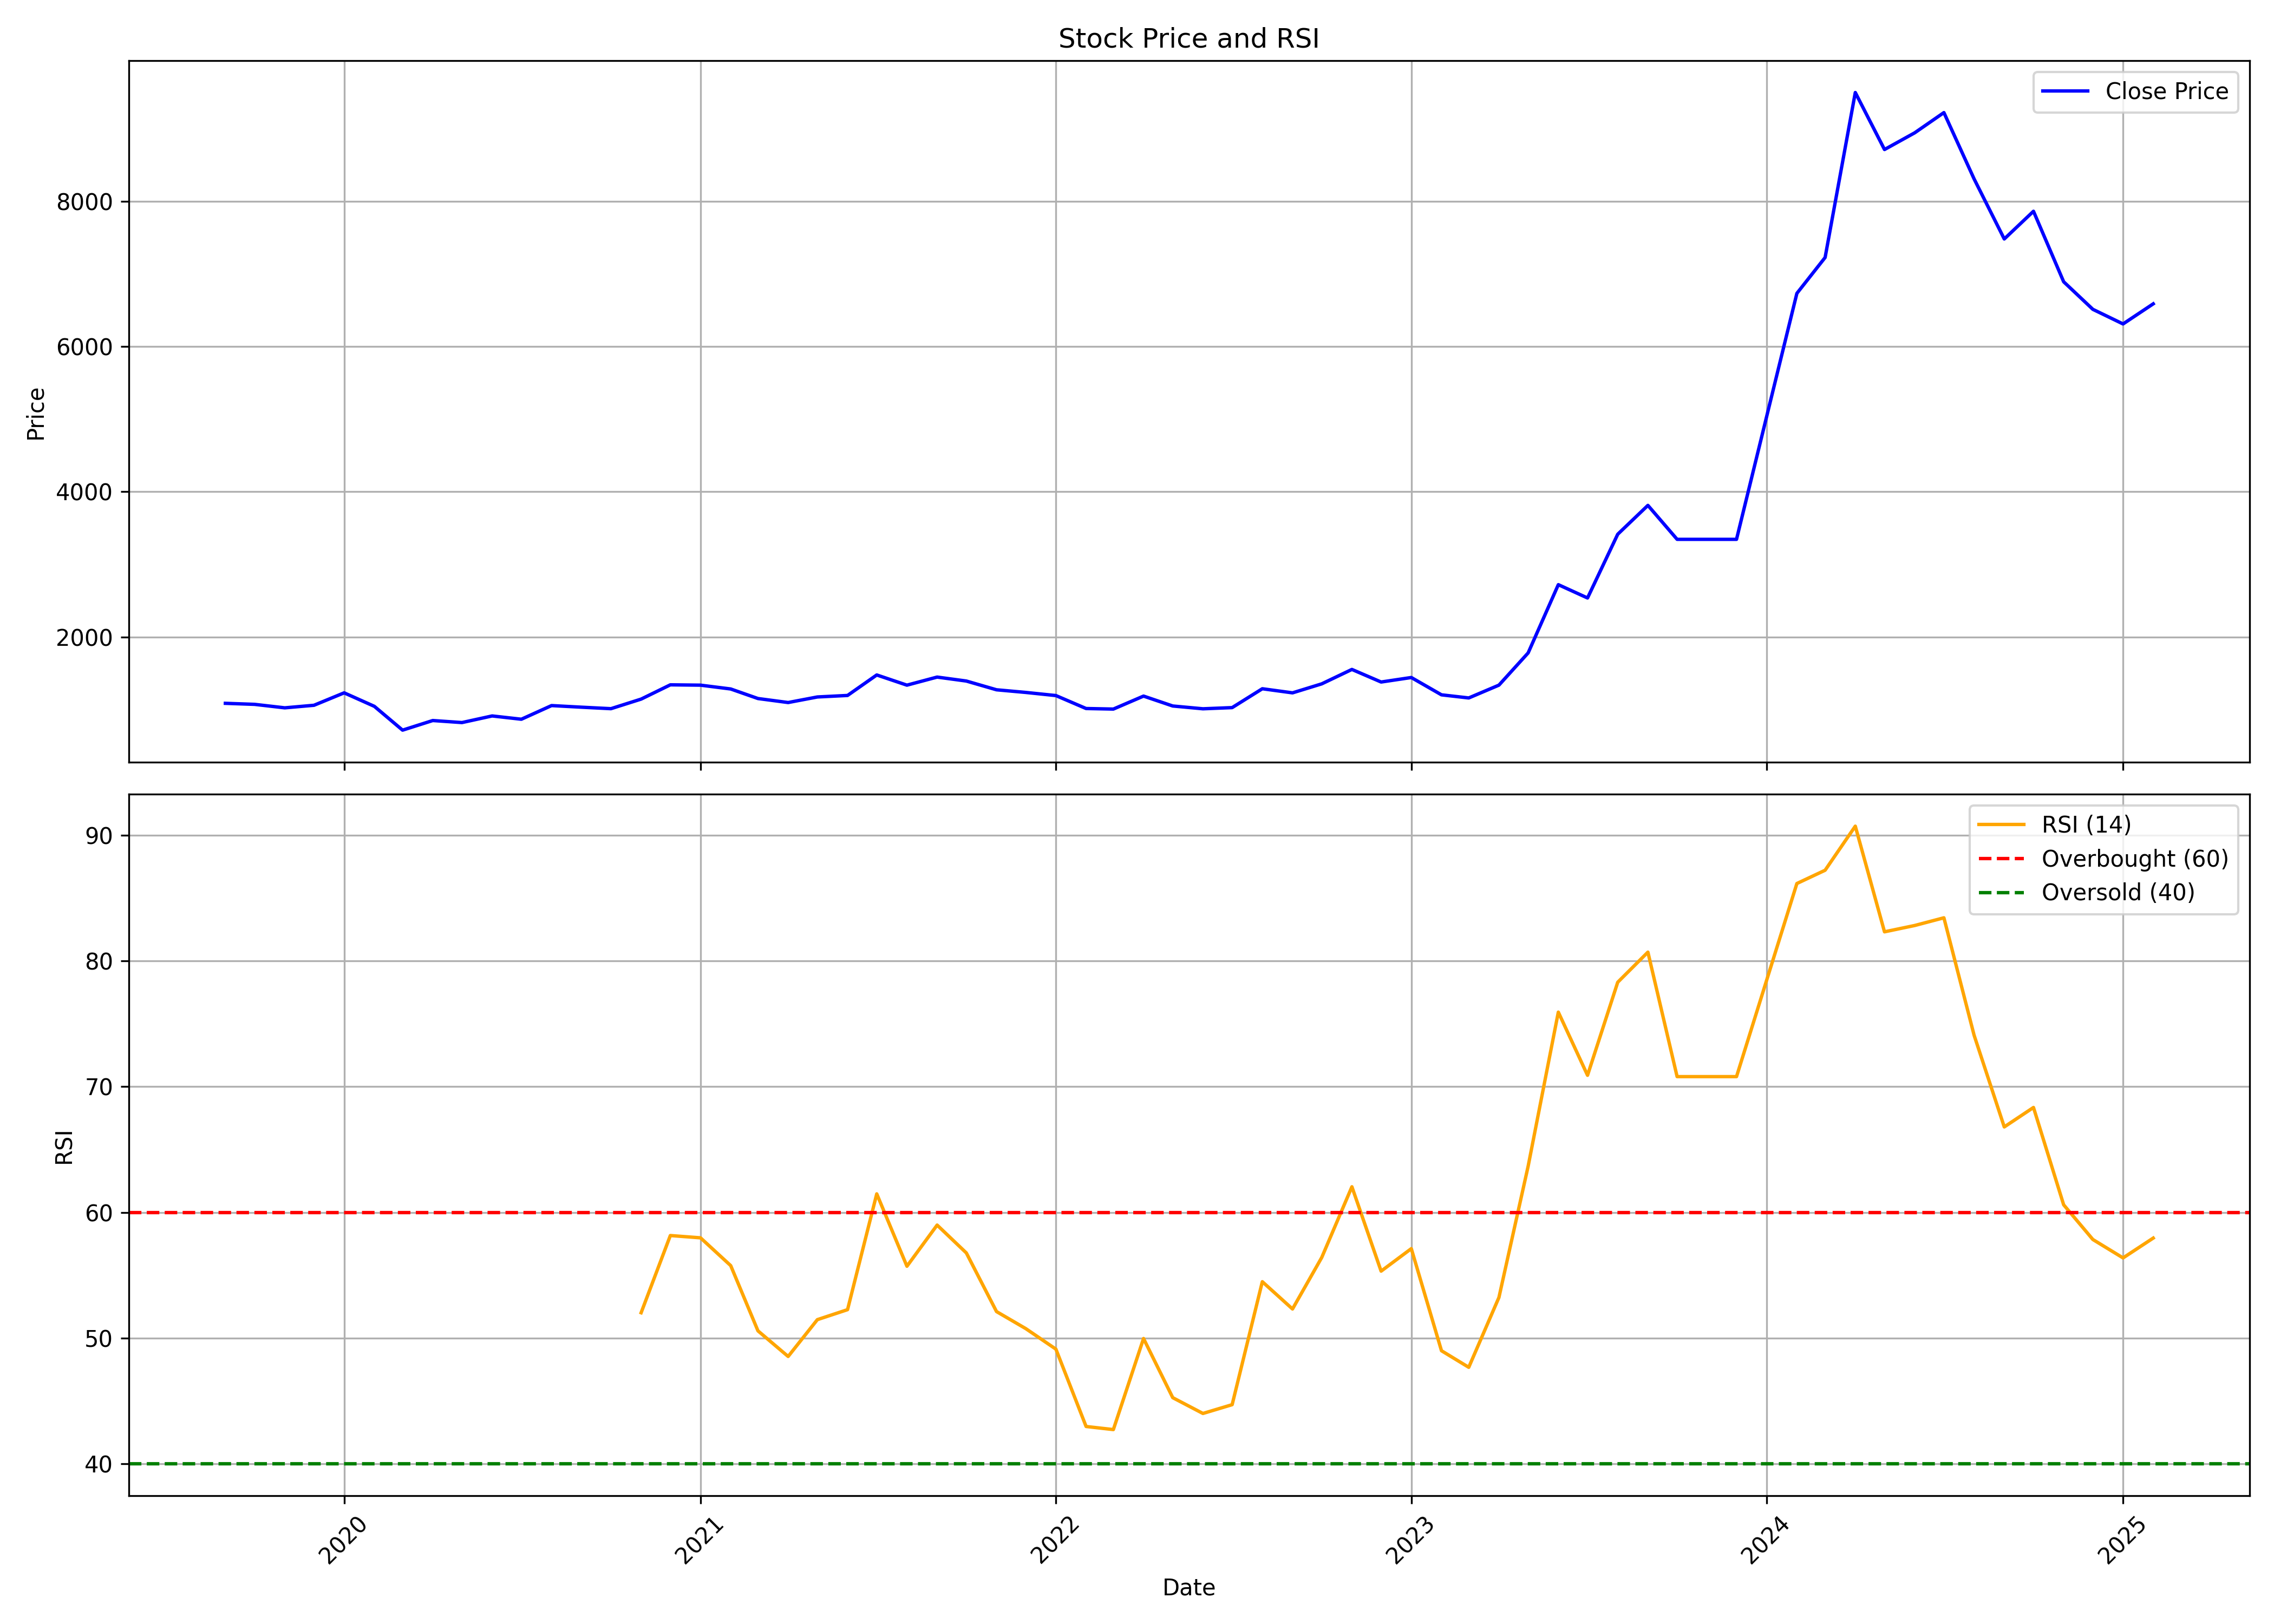

The data file committed next to this chart (first rows):
, date, symbol, open, high, low, close, volume, rsi
0, 2019-09-01, FORCEMOT, 1176, 1254, 1075, 1085, 567311, 
1, 2019-10-01, FORCEMOT, 1091, 1146, 1010, 1071, 606957, 
2, 2019-11-01, FORCEMOT, 1087, 1181, 974.1, 1023, 636651, 
3, 2019-12-01, FORCEMOT, 1015, 1109, 937.2, 1059, 1172590, 
4, 2020-01-01, FORCEMOT, 1064, 1468, 1042, 1230, 3858501, 
5, 2020-02-01, FORCEMOT, 1230, 1380, 1033, 1044, 1670608, 
6, 2020-03-01, FORCEMOT, 1059, 1114, 577, 716, 758634, 
7, 2020-04-01, FORCEMOT, 716, 902.6, 666.2, 848.4, 689556, 
8, 2020-05-01, FORCEMOT, 848.4, 848.4, 766.1, 820.5, 442148, 
9, 2020-06-01, FORCEMOT, 828.6, 996.9, 828.6, 911.6, 1363922, 
10, 2020-07-01, FORCEMOT, 917.4, 969.5, 862.7, 866.3, 1014251, 
11, 2020-08-01, FORCEMOT, 878.3, 1150, 858.8, 1054, 2255553, 
12, 2020-09-01, FORCEMOT, 1060, 1201, 976.9, 1032, 1665195, 
13, 2020-10-01, FORCEMOT, 1050, 1076, 989.3, 1012, 347647, 
14, 2020-11-01, FORCEMOT, 1012, 1195, 1000, 1144, 799044, 52.02
15, 2020-12-01, FORCEMOT, 1146, 1536, 1130, 1340, 4350622, 58.16
16, 2021-01-01, FORCEMOT, 1347, 1482, 1309, 1336, 1739524, 57.98
17, 2021-02-01, FORCEMOT, 1342, 1455, 1272, 1283, 812815, 55.77
18, 2021-03-01, FORCEMOT, 1290, 1344, 1142, 1151, 452677, 50.58
19, 2021-04-01, FORCEMOT, 1156, 1218, 1043, 1096, 367903, 48.54
20, 2021-05-01, FORCEMOT, 1095, 1270, 1088, 1173, 1092536, 51.47
21, 2021-06-01, FORCEMOT, 1186, 1255, 1154, 1194, 714348, 52.26
22, 2021-07-01, FORCEMOT, 1215, 1680, 1188, 1476, 15995750, 61.47
23, 2021-08-01, FORCEMOT, 1486, 1552, 1221, 1336, 2392793, 55.72
24, 2021-09-01, FORCEMOT, 1339, 1590, 1320, 1447, 2276025, 58.99
25, 2021-10-01, FORCEMOT, 1445, 1592, 1383, 1392, 1991703, 56.77
26, 2021-11-01, FORCEMOT, 1406, 1719, 1166, 1272, 2595024, 52.11
27, 2021-12-01, FORCEMOT, 1283, 1342, 1174, 1236, 1042156, 50.76
28, 2022-01-01, FORCEMOT, 1239, 1358, 1097, 1192, 1113902, 49.12
29, 2022-02-01, FORCEMOT, 1204, 1209, 963, 1014, 529583, 42.97
30, 2022-03-01, FORCEMOT, 1014, 1081, 958.2, 1006, 619150, 42.72
31, 2022-04-01, FORCEMOT, 1011, 1234, 1011, 1185, 974200, 49.97
32, 2022-05-01, FORCEMOT, 1156, 1177, 977.8, 1049, 355542, 45.26
33, 2022-06-01, FORCEMOT, 1057, 1107, 900.1, 1010, 1284982, 44
34, 2022-07-01, FORCEMOT, 1006, 1049, 969.1, 1026, 1056091, 44.7
35, 2022-08-01, FORCEMOT, 1034, 1312, 1015, 1286, 2598584, 54.49
36, 2022-09-01, FORCEMOT, 1278, 1423, 1187, 1230, 1976070, 52.32
37, 2022-10-01, FORCEMOT, 1242, 1380, 1202, 1354, 959157, 56.41
38, 2022-11-01, FORCEMOT, 1356, 1582, 1305, 1552, 1890221, 62.04
39, 2022-12-01, FORCEMOT, 1556, 1596, 1309, 1379, 799478, 55.33
40, 2023-01-01, FORCEMOT, 1379, 1577, 1379, 1441, 1154010, 57.12
41, 2023-02-01, FORCEMOT, 1448, 1480, 1192, 1203, 569417, 48.99
42, 2023-03-01, FORCEMOT, 1209, 1292, 1080, 1159, 538099, 47.68
43, 2023-04-01, FORCEMOT, 1160, 1343, 1160, 1336, 692836, 53.23
44, 2023-05-01, FORCEMOT, 1336, 1849, 1292, 1780, 3096922, 63.67
45, 2023-06-01, FORCEMOT, 1780, 2763, 1779, 2720, 4770679, 75.93
46, 2023-07-01, FORCEMOT, 2696, 2835, 2438, 2537, 1202895, 70.9
47, 2023-08-01, FORCEMOT, 2565, 3644, 2388, 3414, 1712202, 78.31
48, 2023-09-01, FORCEMOT, 3439, 3982, 3378, 3812, 776326, 80.7
49, 2023-10-01, FORCEMOT, 3822, 4163, 3344, 3344, 493345, 70.8
50, 2023-11-01, FORCEMOT, 3344, 3344, 3344, 3344, 0, 70.8
51, 2023-12-01, FORCEMOT, 3344, 3344, 3344, 3344, 0, 70.8
52, 2024-02-01, FORCEMOT, 3344, 6794, 3344, 6733, 1513837, 86.16
53, 2024-03-01, FORCEMOT, 6854, 7372, 5809, 7227, 1447118, 87.22
54, 2024-04-01, FORCEMOT, 7292, 10253, 7283, 9499, 2223818, 90.72
55, 2024-05-01, FORCEMOT, 9499, 9856, 7926, 8714, 778920, 82.32
56, 2024-06-01, FORCEMOT, 9028, 9576, 7119, 8944, 493033, 82.82
57, 2024-07-01, FORCEMOT, 8879, 9737, 7991, 9223, 814290, 83.43
58, 2024-08-01, FORCEMOT, 9301, 9390, 8061, 8310, 539956, 74.1
59, 2024-09-01, FORCEMOT, 8386, 8562, 6660, 7482, 979346, 66.8
... 5 more rows
